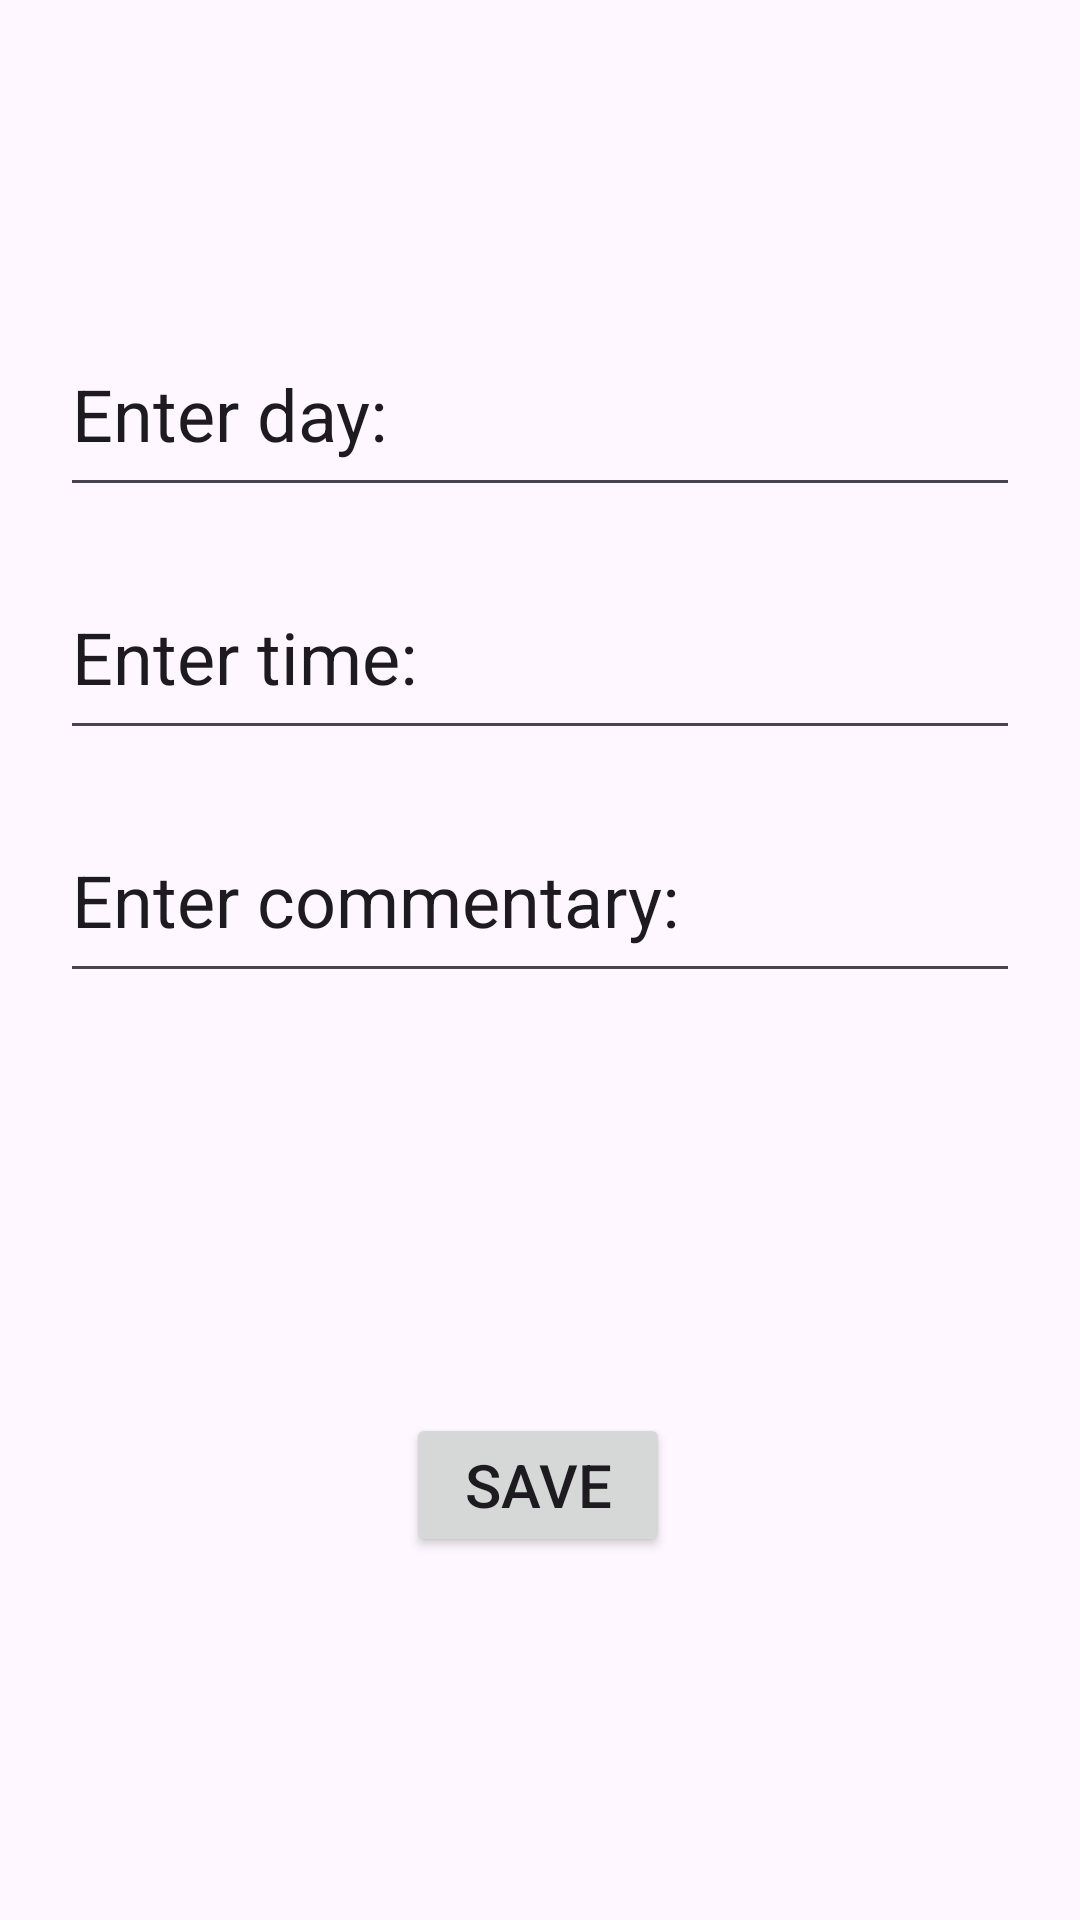

Android layout source for this screen:
<!-- AndroidManifest.xml: application theme Theme.Practice_41 -->
<!-- res/layout/activity_input.xml -->
<?xml version="1.0" encoding="utf-8"?>
<androidx.constraintlayout.widget.ConstraintLayout xmlns:android="http://schemas.android.com/apk/res/android"
    xmlns:app="http://schemas.android.com/apk/res-auto"
    xmlns:tools="http://schemas.android.com/tools"
    android:layout_width="match_parent"
    android:layout_height="match_parent"
    tools:context=".ActivityInput">

    <EditText
        android:id="@+id/editTextText3"
        android:layout_width="320dp"
        android:layout_height="65dp"
        android:layout_marginTop="104dp"
        android:ems="10"
        android:inputType="text"
        android:text="@string/day"
        android:textSize="24sp"
        app:layout_constraintEnd_toEndOf="parent"
        app:layout_constraintHorizontal_bias="0.502"
        app:layout_constraintStart_toStartOf="parent"
        app:layout_constraintTop_toTopOf="parent" />

    <EditText
        android:id="@+id/editTextText4"
        android:layout_width="320dp"
        android:layout_height="65dp"
        android:layout_marginTop="16dp"
        android:ems="10"
        android:inputType="text"
        android:text="@string/time"
        android:textSize="24sp"
        app:layout_constraintEnd_toEndOf="parent"
        app:layout_constraintStart_toStartOf="parent"
        app:layout_constraintTop_toBottomOf="@+id/editTextText3" />

    <EditText
        android:id="@+id/editTextText5"
        android:layout_width="320dp"
        android:layout_height="65dp"
        android:layout_marginTop="16dp"
        android:ems="10"
        android:inputType="text"
        android:text="@string/commentary"
        android:textSize="24sp"
        app:layout_constraintEnd_toEndOf="parent"
        app:layout_constraintStart_toStartOf="parent"
        app:layout_constraintTop_toBottomOf="@+id/editTextText4" />

    <Button
        android:id="@+id/button4"
        android:layout_width="wrap_content"
        android:layout_height="wrap_content"
        android:layout_marginTop="140dp"
        android:text="@string/save"
        android:textSize="20sp"
        app:layout_constraintEnd_toEndOf="parent"
        app:layout_constraintHorizontal_bias="0.498"
        app:layout_constraintStart_toStartOf="parent"
        app:layout_constraintTop_toBottomOf="@+id/editTextText5" />

</androidx.constraintlayout.widget.ConstraintLayout>
<!-- resources referenced by this layout -->
<resources>
  <string name="commentary">Enter commentary:</string>
  <string name="day">Enter day:</string>
  <string name="save">Save</string>
  <string name="time">Enter time:</string>
  <style name="Theme.Practice_41" parent="Base.Theme.Practice_41" />
  <style name="Base.Theme.Practice_41" parent="Theme.Material3.DayNight.NoActionBar">
          
          
      </style>
</resources>
